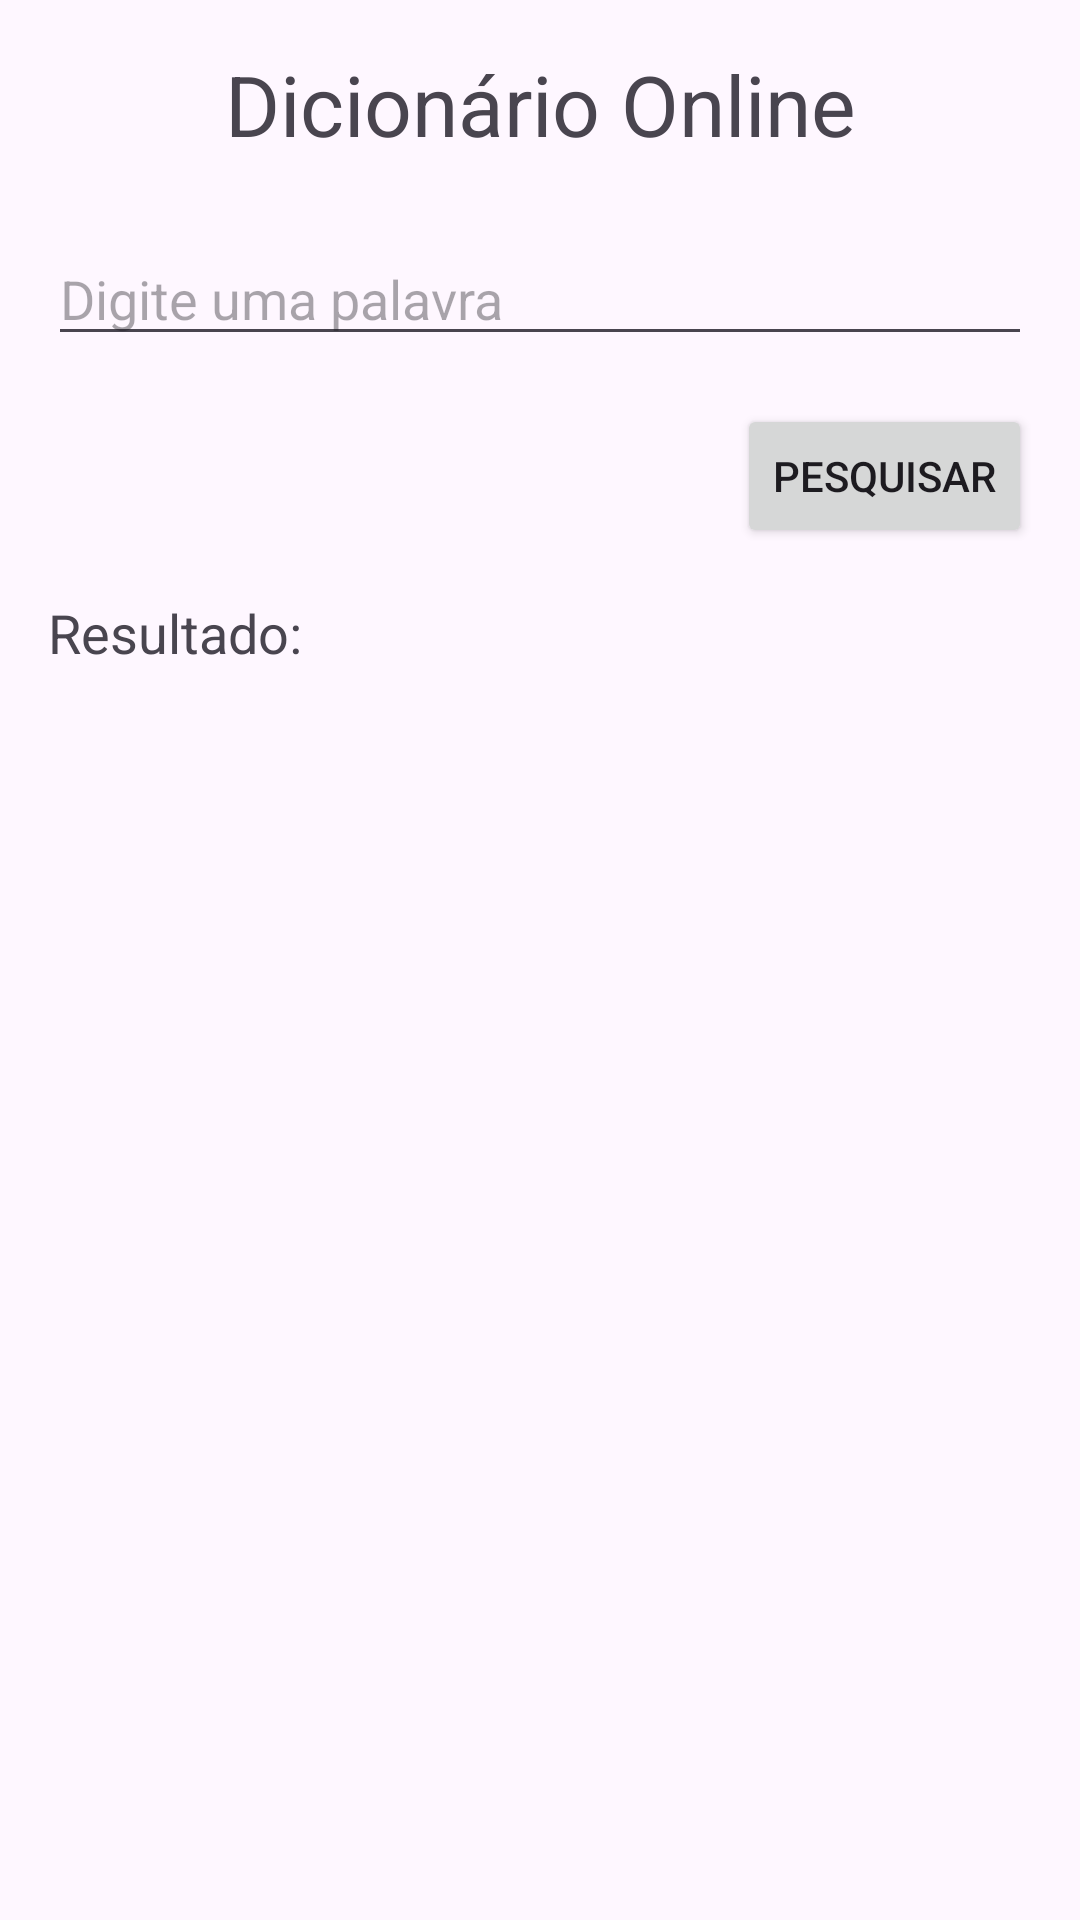

Produce the Android XML layout that renders to this screen, including the resource entries it uses.
<!-- AndroidManifest.xml: activity theme Theme.RESTTool -->
<!-- res/layout/activity_dictionary_rest.xml -->
<?xml version="1.0" encoding="utf-8"?>
<LinearLayout xmlns:android="http://schemas.android.com/apk/res/android"
    android:layout_width="match_parent"
    android:layout_height="match_parent"
    android:orientation="vertical"
    android:padding="16dp">

    <TextView
        android:id="@+id/title"
        android:layout_width="match_parent"
        android:layout_height="wrap_content"
        android:text="Dicionário Online"
        android:textSize="28sp"
        android:textAlignment="center"
        />

    <EditText
        android:id="@+id/editText"
        android:layout_width="match_parent"
        android:layout_height="wrap_content"
        android:layout_marginTop="24dp"
        android:layout_marginBottom="16dp"
        android:hint="Digite uma palavra"/>

    <Button
        android:id="@+id/button"
        android:layout_width="wrap_content"
        android:layout_height="wrap_content"
        android:layout_gravity="end"
        android:text="Pesquisar"/>

    <LinearLayout
        android:id="@+id/progressBar"
        android:layout_width="match_parent"
        android:layout_height="wrap_content"
        android:layout_gravity="center"
        android:visibility="gone"
        android:orientation="vertical">

        <TextView
            android:layout_width="wrap_content"
            android:layout_height="match_parent"
            android:gravity="center"
            android:text="Processando requisição…"/>

        <ProgressBar
            style="?android:attr/progressBarStyleHorizontal"
            android:layout_width="match_parent"
            android:layout_height="wrap_content"
            android:indeterminate="true"/>

    </LinearLayout>



    <TextView
        android:id="@+id/textView"
        android:layout_width="wrap_content"
        android:layout_height="wrap_content"
        android:layout_marginTop="16dp"
        android:text="Resultado:"
        android:textSize="18sp"/>

    <TextView
        android:id="@+id/resultTextView"
        android:layout_width="wrap_content"
        android:layout_height="wrap_content"
        android:layout_marginTop="16dp"
        android:text=""
        android:textSize="16sp"/>

</LinearLayout>
<!-- resources referenced by this layout -->
<resources>
  <style name="Theme.RESTTool" parent="Base.Theme.RESTTool" />
  <style name="Base.Theme.RESTTool" parent="Theme.Material3.DayNight.NoActionBar">
          
          
      </style>
</resources>
